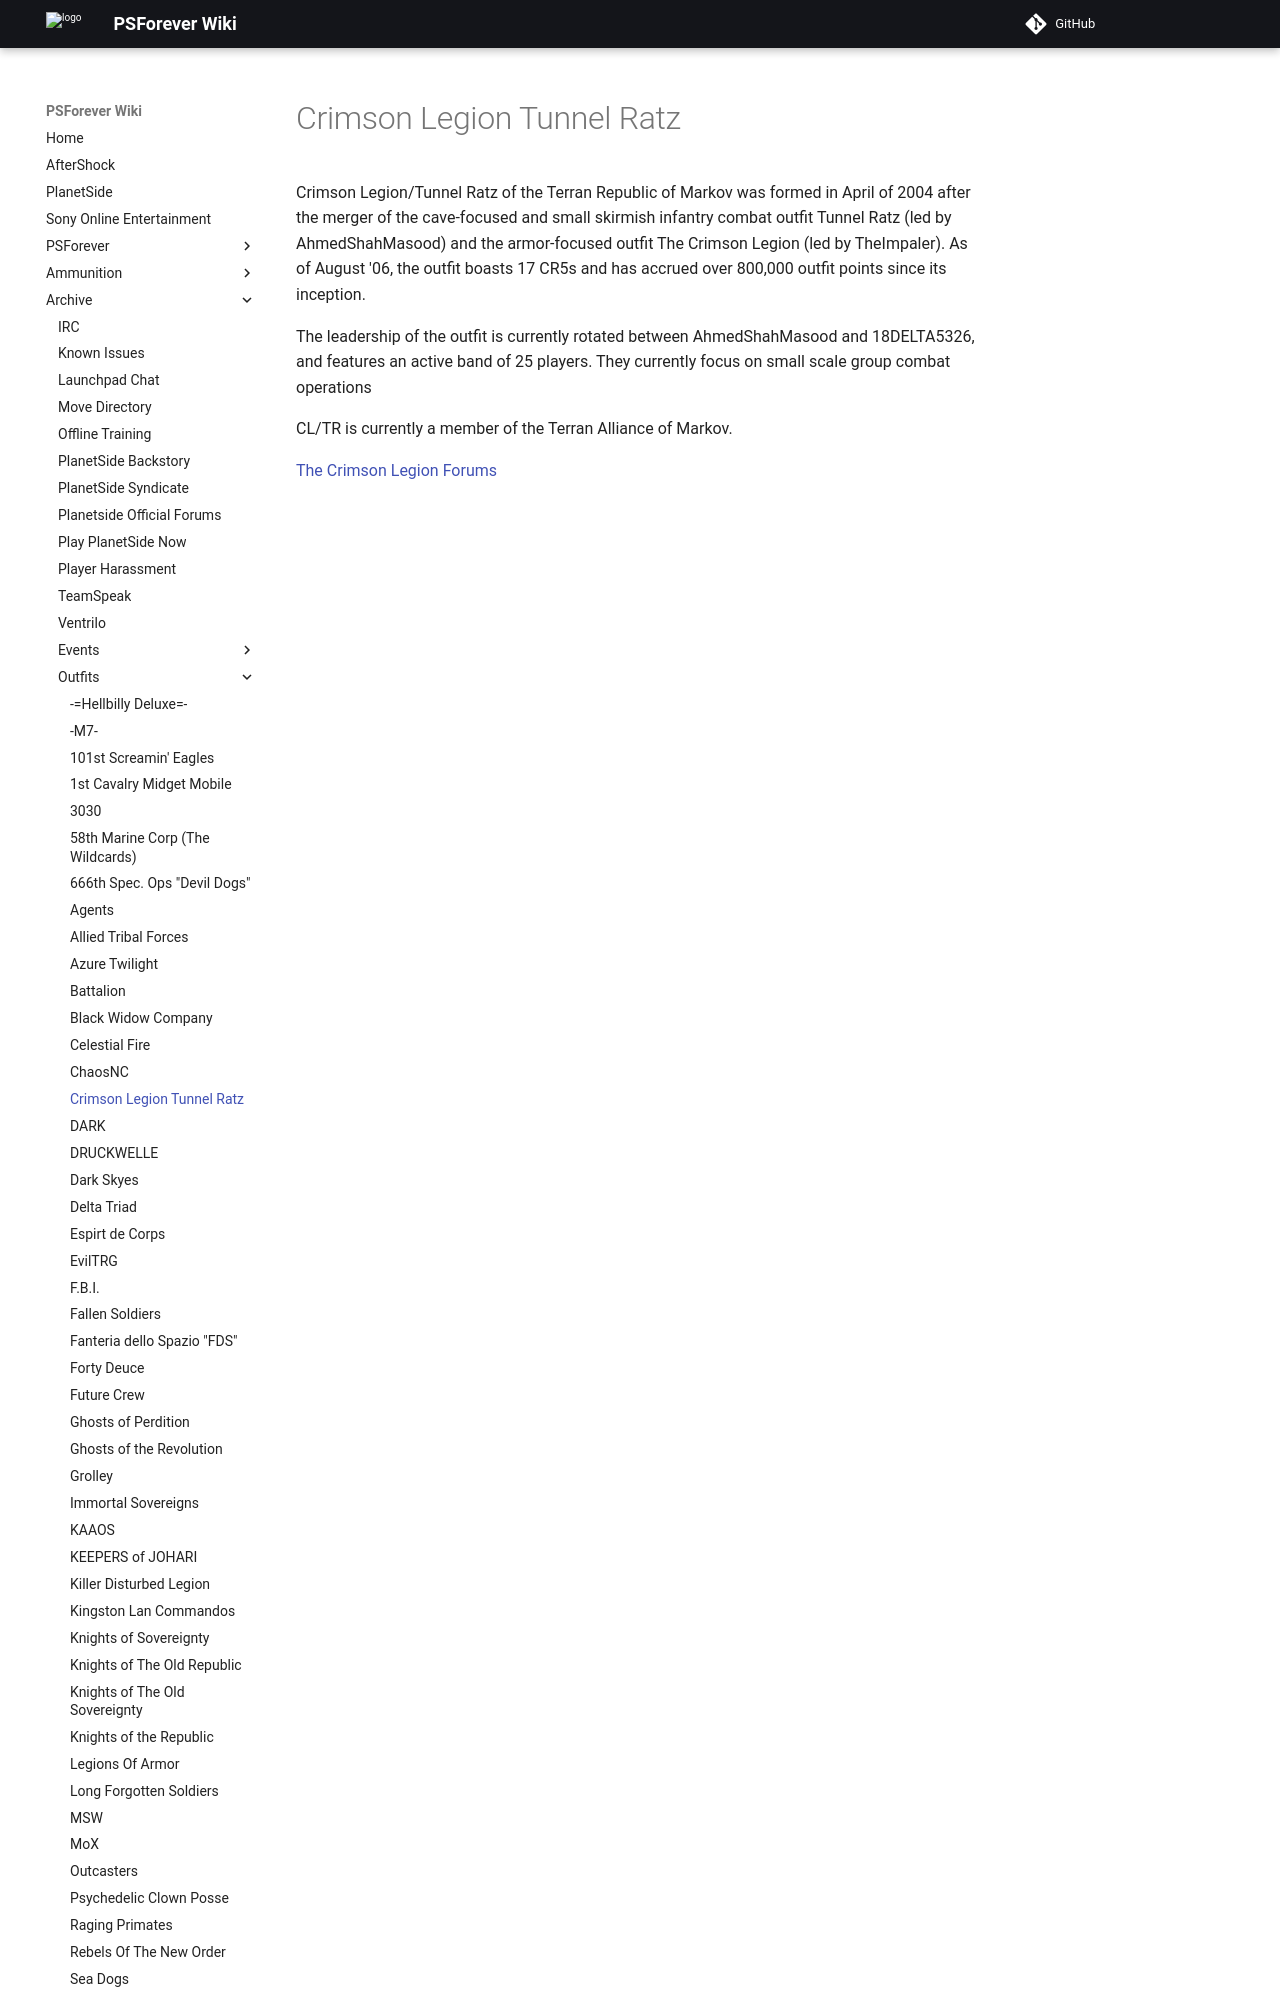

repository: psforever/wiki · page: archive/outfits/Crimson_Legion_Tunnel_Ratz/index.html · generator: mkdocs

# Crimson Legion Tunnel Ratz

Crimson Legion/Tunnel Ratz of the Terran Republic of Markov was formed in April
of 2004 after the merger of the cave-focused and small skirmish infantry combat
outfit Tunnel Ratz (led by AhmedShahMasood) and the armor-focused outfit The
Crimson Legion (led by TheImpaler). As of August '06, the outfit boasts 17 CR5s
and has accrued over 800,000 outfit points since its inception.
